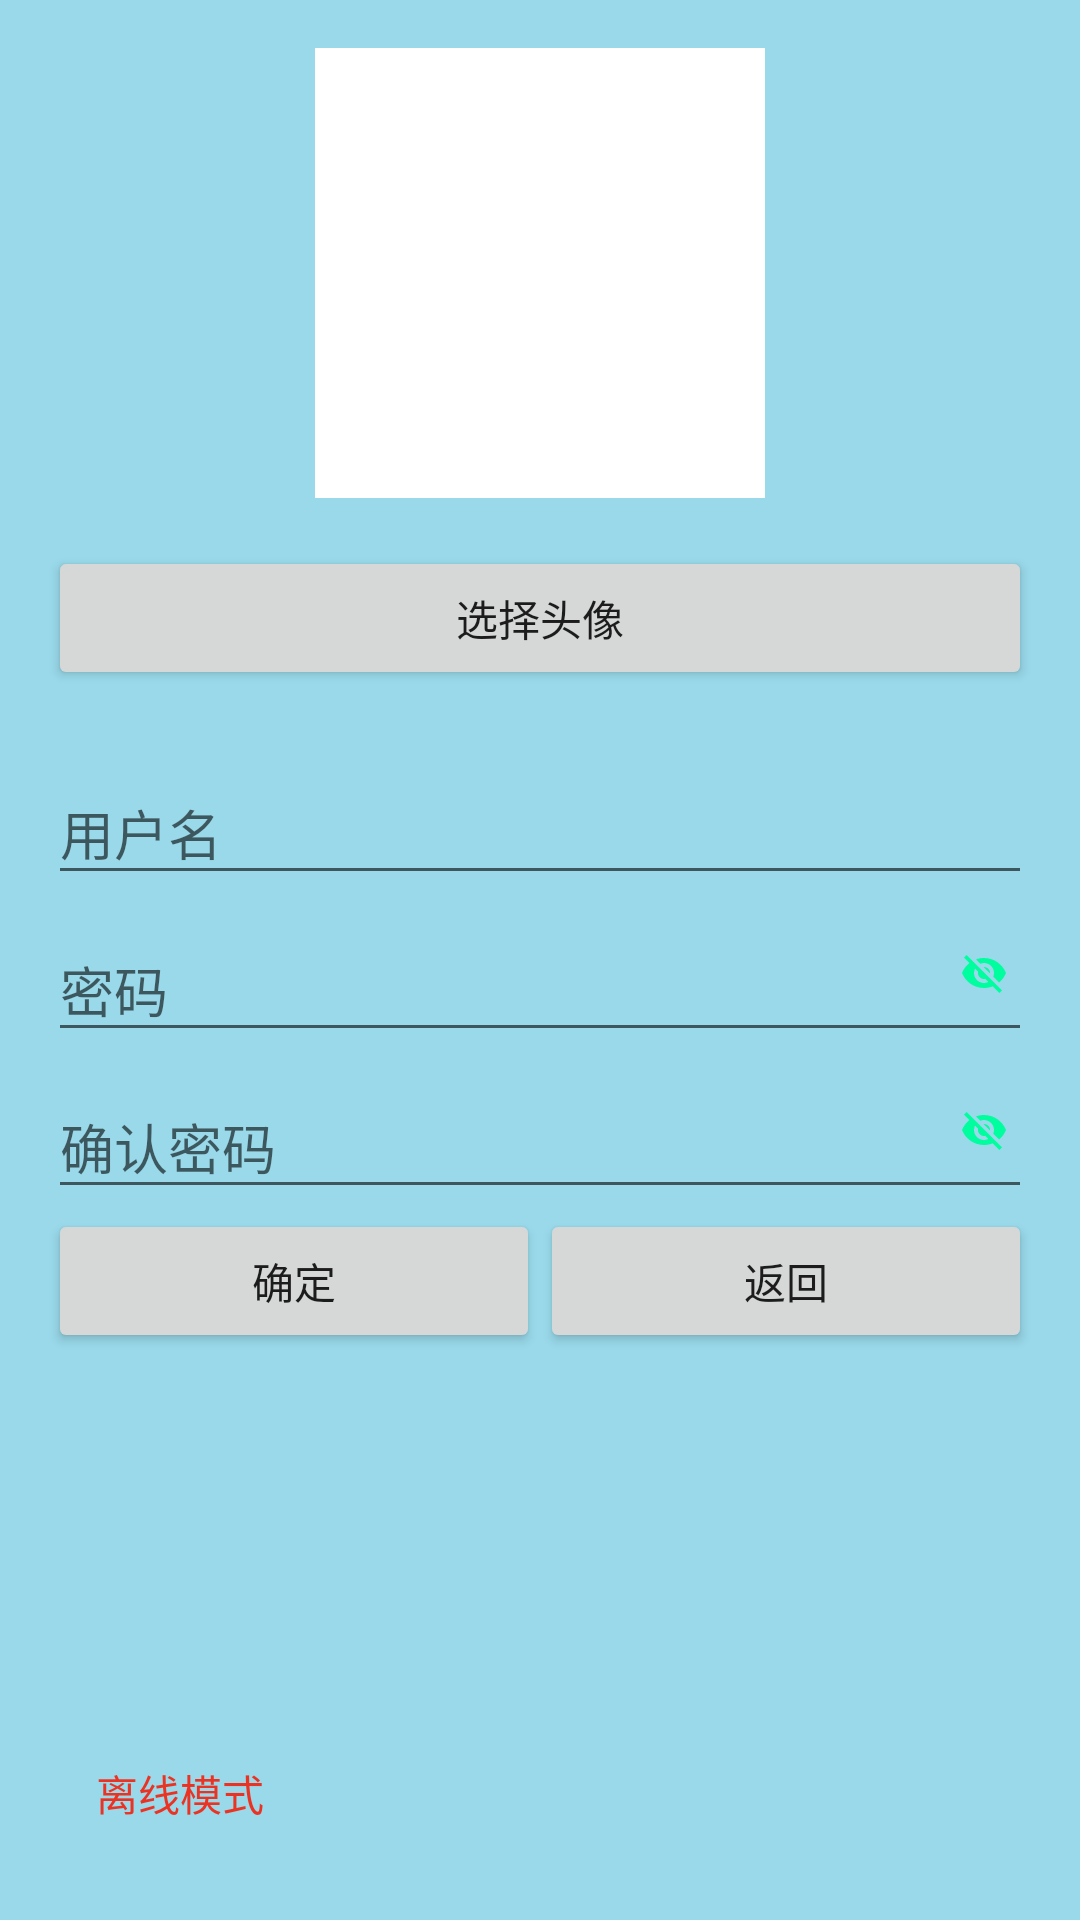

The Android layout XML behind this screen, and the referenced resources:
<!-- AndroidManifest.xml: application theme Theme.First -->
<!-- res/layout/register_activity.xml -->
<?xml version="1.0" encoding="utf-8"?>
<RelativeLayout xmlns:android="http://schemas.android.com/apk/res/android"
    android:layout_width="match_parent"
    android:layout_height="match_parent"
    android:padding="16dp"
    android:background="@color/blue_background">

    <LinearLayout
        android:layout_width="match_parent"
        android:layout_height="match_parent"
        android:orientation="vertical">
        <ImageView
            android:id="@+id/avatarImageView"
            android:layout_width="150dp"
            android:layout_height="150dp"
            android:layout_gravity="center_horizontal"
            android:layout_marginBottom="16dp"
            android:background="@drawable/back"
            android:src="@drawable/back"
            android:scaleType="centerCrop" />

        <Button
            android:id="@+id/chooseAvatarButton"
            android:layout_width="match_parent"
            android:layout_height="wrap_content"
            android:text="选择头像"
            android:layout_marginBottom="16dp" />


        <com.google.android.material.textfield.TextInputLayout
            android:id="@+id/usernameTextInputLayout"
            android:layout_width="match_parent"
            android:layout_height="wrap_content"
            android:hint="用户名">

            <com.google.android.material.textfield.TextInputEditText
                android:id="@+id/usernameEditText"
                android:layout_width="match_parent"
                android:layout_height="wrap_content"
                android:inputType="text"/>

        </com.google.android.material.textfield.TextInputLayout>

        <FrameLayout
            android:layout_width="match_parent"
            android:layout_height="wrap_content">

            <com.google.android.material.textfield.TextInputLayout
                android:id="@+id/passwordTextInputLayout"
                android:layout_width="match_parent"
                android:layout_height="wrap_content"
                android:hint="密码">

                <com.google.android.material.textfield.TextInputEditText
                    android:id="@+id/passwordEditText"
                    android:layout_width="match_parent"
                    android:layout_height="wrap_content"
                    android:inputType="text"/>

            </com.google.android.material.textfield.TextInputLayout>

            <ImageView
                android:id="@+id/passwordVisibilityImageView"
                android:layout_width="32dp"
                android:layout_height="32dp"
                android:src="@drawable/ic_visibility_off"
                android:contentDescription="密码可见性"
                android:layout_gravity="end|center_vertical"
                android:padding="8dp"/>

        </FrameLayout>
        <FrameLayout
            android:layout_width="match_parent"
            android:layout_height="wrap_content">


            <com.google.android.material.textfield.TextInputLayout
                android:id="@+id/confirmPasswordTextInputLayout"
                android:layout_width="match_parent"
                android:layout_height="wrap_content"
                android:hint="确认密码">

                <com.google.android.material.textfield.TextInputEditText
                    android:id="@+id/confirmPasswordEditText"
                    android:layout_width="match_parent"
                    android:layout_height="wrap_content"
                    android:inputType="text"/>

            </com.google.android.material.textfield.TextInputLayout>

            <ImageView
                android:id="@+id/confirmPasswordVisibilityImageView"
                android:layout_width="32dp"
                android:layout_height="32dp"
                android:src="@drawable/ic_visibility_off"
                android:contentDescription="确认密码可见性"
                android:layout_gravity="end|center_vertical"
                android:padding="8dp"/>

        </FrameLayout>


        <LinearLayout
            android:layout_width="match_parent"
            android:layout_height="wrap_content"
            android:orientation="horizontal">



            <Button
                android:id="@+id/registerButton"
                android:layout_width="0dp"
                android:layout_weight="1"
                android:layout_height="wrap_content"
                android:text="确定" />
            <Button
                android:id="@+id/backButton"
                android:layout_width="0dp"
                android:layout_weight="1"
                android:layout_height="wrap_content"
                android:text="返回" />
        </LinearLayout>

    </LinearLayout>

    <TextView
        android:id="@+id/offlineModeText"
        android:layout_width="wrap_content"
        android:layout_height="wrap_content"
        android:layout_alignParentStart="true"
        android:layout_alignParentBottom="true"
        android:layout_marginStart="16dp"
        android:layout_marginBottom="16dp"
        android:text="离线模式"
        android:textColor="@color/red" />
</RelativeLayout>
<!-- resources referenced by this layout -->
<resources>
  <color name="blue_background">#99D9EA</color>
  <color name="red">#EB3324</color>
  <!-- drawable back: jpg bitmap (drawable, 610 bytes) -->
  <!-- drawable ic_visibility_off (drawable) -->
  <vector android:height="24dp" android:tint="#00FD9E"
      android:viewportHeight="24" android:viewportWidth="24"
      android:width="24dp" xmlns:android="http://schemas.android.com/apk/res/android">
      <path android:fillColor="@android:color/white" android:pathData="M12,7c2.76,0 5,2.24 5,5 0,0.65 -0.13,1.26 -0.36,1.83l2.92,2.92c1.51,-1.26 2.7,-2.89 3.43,-4.75 -1.73,-4.39 -6,-7.5 -11,-7.5 -1.4,0 -2.74,0.25 -3.98,0.7l2.16,2.16C10.74,7.13 11.35,7 12,7zM2,4.27l2.28,2.28 0.46,0.46C3.08,8.3 1.78,10.02 1,12c1.73,4.39 6,7.5 11,7.5 1.55,0 3.03,-0.3 4.38,-0.84l0.42,0.42L19.73,22 21,20.73 3.27,3 2,4.27zM7.53,9.8l1.55,1.55c-0.05,0.21 -0.08,0.43 -0.08,0.65 0,1.66 1.34,3 3,3 0.22,0 0.44,-0.03 0.65,-0.08l1.55,1.55c-0.67,0.33 -1.41,0.53 -2.2,0.53 -2.76,0 -5,-2.24 -5,-5 0,-0.79 0.2,-1.53 0.53,-2.2zM11.84,9.02l3.15,3.15 0.02,-0.16c0,-1.66 -1.34,-3 -3,-3l-0.17,0.01z"/>
  </vector>
  <style name="Theme.First" parent="Base.Theme.First" />
  <style name="Base.Theme.First" parent="Theme.AppCompat.Light.NoActionBar">
          
          <item name="colorPrimary">@color/bluePrimary</item>
      </style>
  <color name="bluePrimary">#3282F6</color>
</resources>
